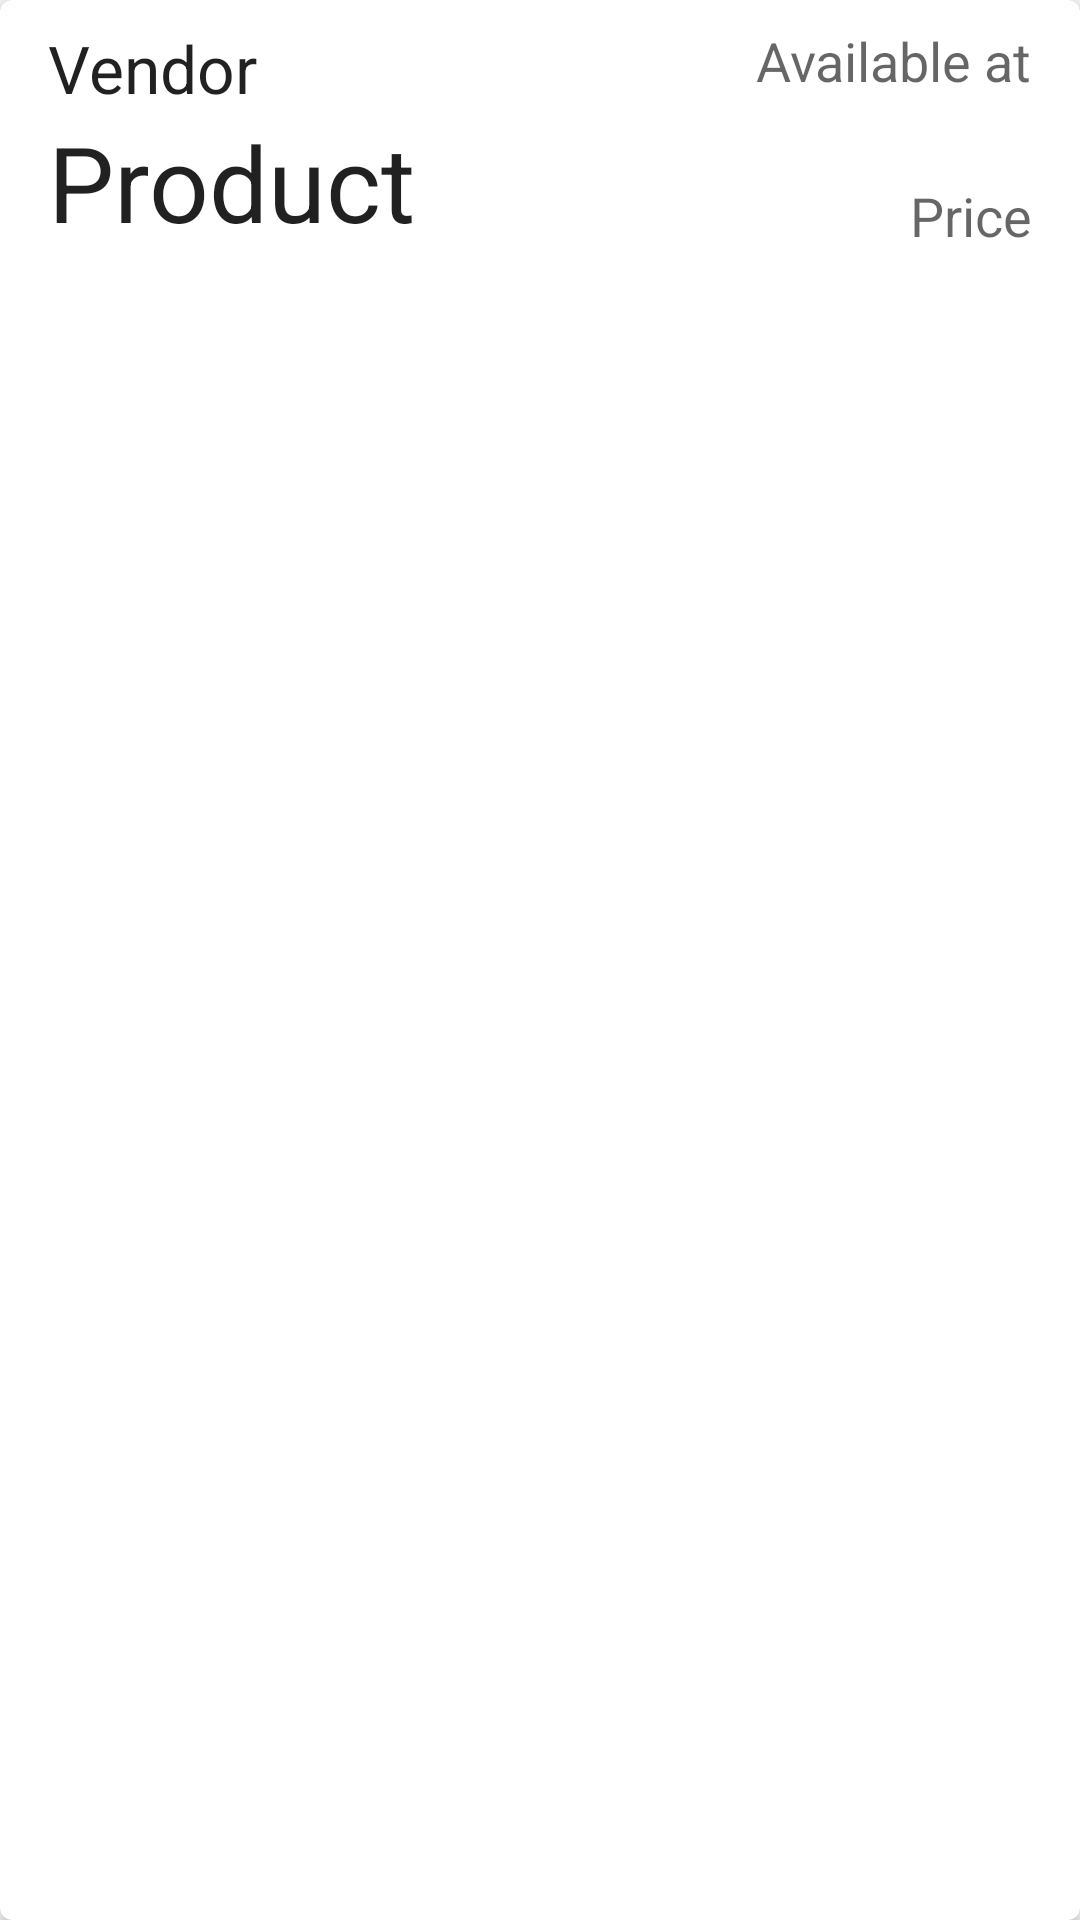

Write the Android layout XML for this screen, with the resource values it uses.
<!-- AndroidManifest.xml: application theme AppTheme -->
<!-- res/layout/rowlayout.xml -->
<?xml version="1.0" encoding="utf-8"?>
<android.support.v7.widget.CardView xmlns:android="http://schemas.android.com/apk/res/android"
    xmlns:card_view="http://schemas.android.com/apk/res-auto"
    android:id="@+id/card_view"
    android:layout_width="match_parent"
    android:layout_height="match_parent"
    android:layout_margin="5dp"
    card_view:cardCornerRadius="4dp">

    <RelativeLayout xmlns:android="http://schemas.android.com/apk/res/android"
        android:layout_width="match_parent"
        android:layout_height="match_parent"
        android:minHeight="56dp"
        android:orientation="vertical"
        android:paddingBottom="8dp"
        android:paddingEnd="16dp"
        android:paddingLeft="16dp"
        android:paddingRight="16dp"
        android:paddingStart="16dp"
        android:paddingTop="8dp">

        <TextView
            android:id="@+id/row_vendor"
            android:layout_width="wrap_content"
            android:layout_height="wrap_content"
            android:layout_alignParentLeft="true"
            android:layout_alignParentStart="true"
            android:layout_alignParentTop="true"
            android:text="@string/vendor"
            android:textAppearance="?android:attr/textAppearanceLarge" />

        <TextView
            android:id="@+id/row_available"
            android:layout_width="wrap_content"
            android:layout_height="wrap_content"
            android:layout_alignParentEnd="true"
            android:layout_alignParentRight="true"
            android:layout_alignParentTop="true"
            android:text="@string/available"
            android:textAppearance="?android:attr/textAppearanceMedium" />

        <TextView
            android:id="@+id/row_product"
            android:layout_width="wrap_content"
            android:layout_height="wrap_content"
            android:layout_alignParentLeft="true"
            android:layout_alignParentStart="true"
            android:layout_below="@+id/row_vendor"
            android:text="@string/product"
            android:textAppearance="?android:attr/textAppearanceLarge"
            android:textSize="35sp" />

        <TextView
            android:id="@+id/row_price"
            android:layout_width="wrap_content"
            android:layout_height="wrap_content"
            android:layout_alignBottom="@+id/row_product"
            android:layout_alignEnd="@+id/row_available"
            android:layout_alignRight="@+id/row_available"
            android:text="@string/price"
            android:textAppearance="?android:attr/textAppearanceMedium" />
    </RelativeLayout>

</android.support.v7.widget.CardView>
<!-- resources referenced by this layout -->
<resources>
  <string name="available">Available at</string>
  <string name="price">Price</string>
  <string name="product">Product</string>
  <string name="vendor">Vendor</string>
  <style name="AppTheme" parent="Theme.AppCompat.Light.NoActionBar">
          
          <item name="colorPrimary">@color/colorPrimary</item>
          <item name="colorPrimaryDark">@color/colorPrimaryDark</item>
          <item name="colorAccent">@color/colorAccent</item>
      </style>
  <color name="colorPrimary">#5e606d</color>
  <color name="colorPrimaryDark">#6e6c77</color>
  <color name="colorAccent">#ff030a</color>
</resources>
